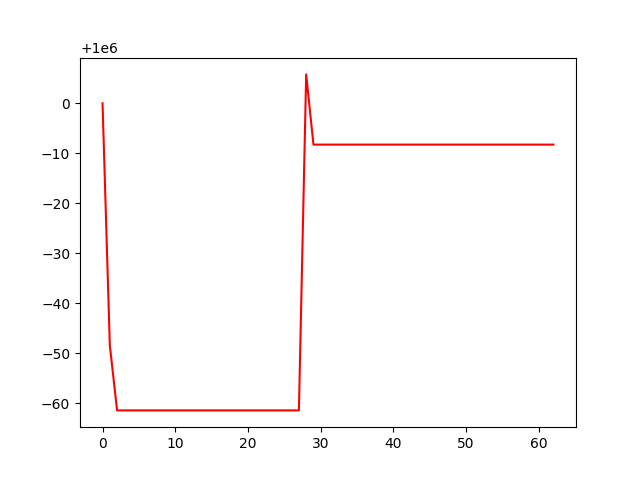

Data behind this chart, as committed beside it:
, 0
0, 1000000
1, 999952
2, 999939
3, 999939
4, 999939
5, 999939
6, 999939
7, 999939
8, 999939
9, 999939
10, 999939
11, 999939
12, 999939
13, 999939
14, 999939
15, 999939
16, 999939
17, 999939
18, 999939
19, 999939
20, 999939
21, 999939
22, 999939
23, 999939
24, 999939
25, 999939
26, 999939
27, 999939
28, 1000006
29, 999992
30, 999992
31, 999992
32, 999992
33, 999992
34, 999992
35, 999992
36, 999992
37, 999992
38, 999992
39, 999992
40, 999992
41, 999992
42, 999992
43, 999992
44, 999992
45, 999992
46, 999992
47, 999992
48, 999992
49, 999992
50, 999992
51, 999992
52, 999992
53, 999992
54, 999992
55, 999992
56, 999992
57, 999992
58, 999992
59, 999992
... 3 more rows
